Run: headless pygame with SDL's dummy video driver; simulated clock (each Clock.tick advances the game by its frame time, no real sleeping); random seed 0; keys injected as events and as key.get_pressed() state; no mouse input.
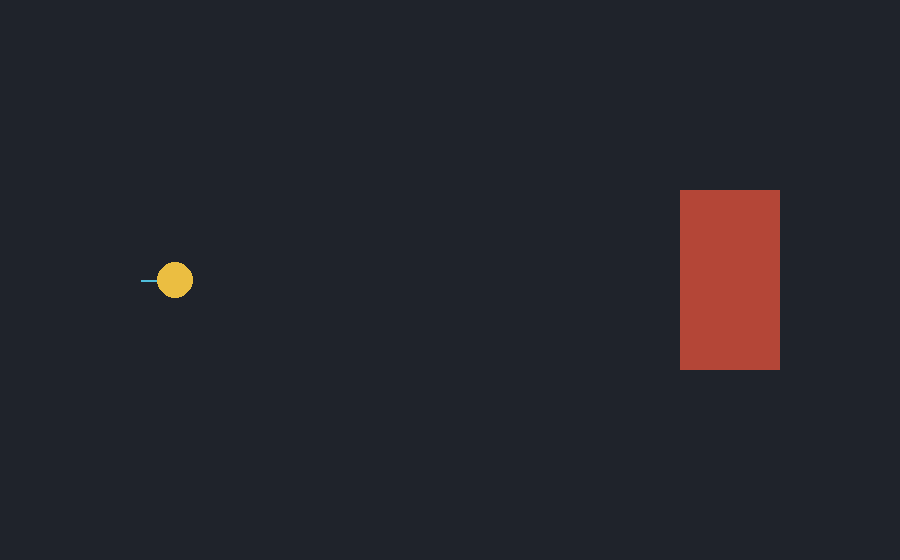
Frame 1 of 4 · flips 1–60 · no input
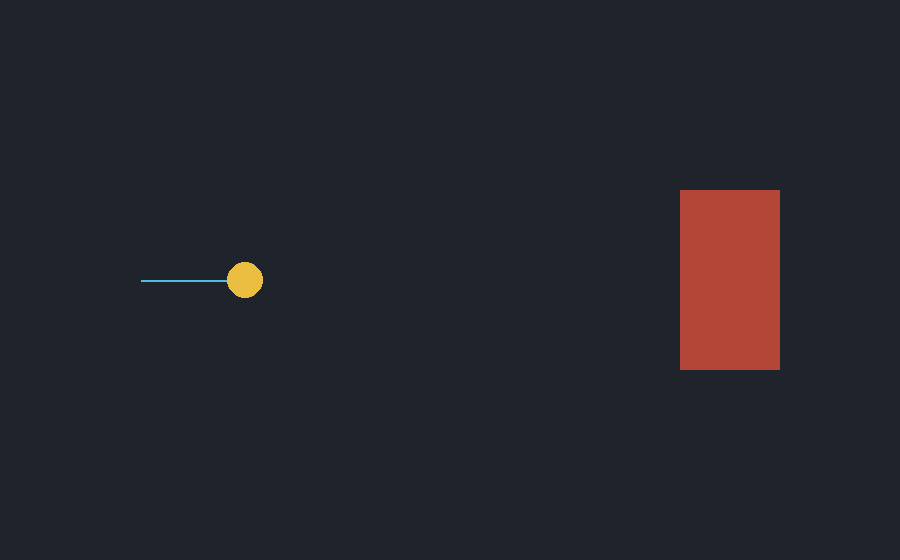
Frame 2 of 4 · flips 61–180 · tapped SPACE, RETURN · held RIGHT (→), D
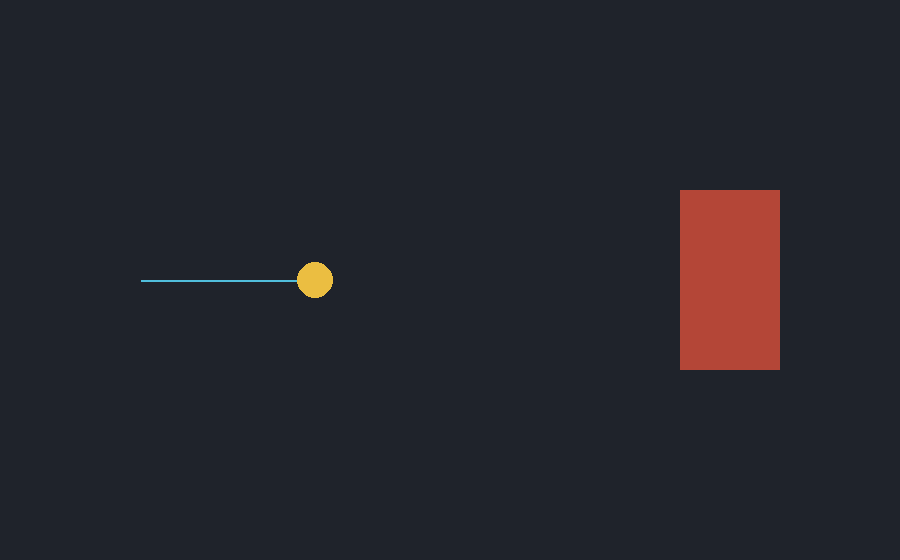
Frame 3 of 4 · flips 181–300 · held DOWN (↓), S
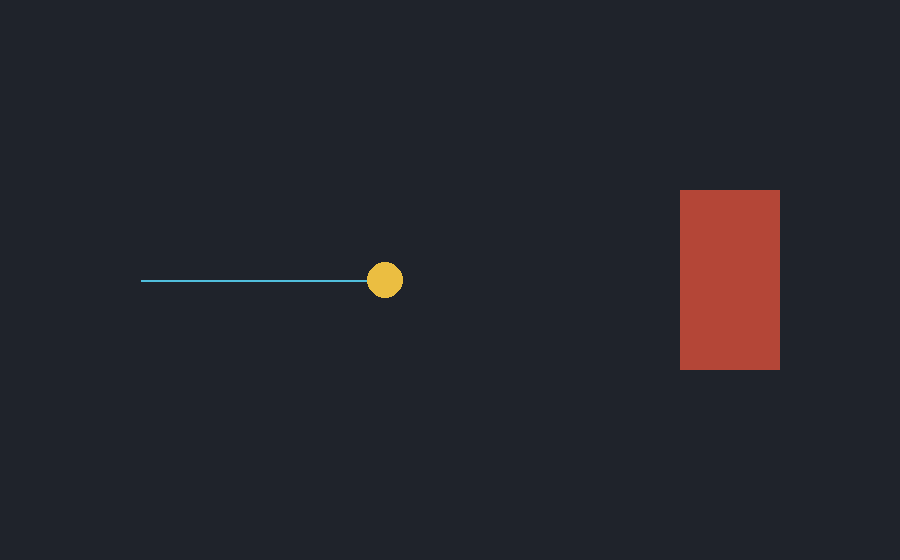
Frame 4 of 4 · flips 301–420 · held LEFT (←), A, UP (↑), W

The pygame program that drew these frames:

"""Exercicio 4: Braitenberg com conexoes diretas (atracao/agressao)."""
import argparse
import math


def wheel_speeds(v0, alpha, left_distance, right_distance, max_distance):
    left = v0 + alpha * (1.0 - left_distance / max_distance)
    right = v0 + alpha * (1.0 - right_distance / max_distance)
    return left, right


def main():
    parser = argparse.ArgumentParser()
    parser.add_argument("--headless", action="store_true")
    args = parser.parse_args()
    left, right = wheel_speeds(35.0, 45.0, 160.0, 35.0, 200.0)
    print("Obstaculo a direita: vL={:.2f} px/s, vR={:.2f} px/s".format(left, right))
    print("Como vR > vL, o robo curva para a direita: comportamento de atracao/agressao.")
    if args.headless:
        return
    import pygame
    pygame.init()
    screen = pygame.display.set_mode((900, 560))
    clock = pygame.time.Clock()
    robot = [140.0, 280.0, 0.0]
    obstacle = pygame.Rect(680, 190, 100, 180)
    trail = []
    running = True
    while running:
        for event in pygame.event.get():
            if event.type == pygame.QUIT: running = False
        dx, dy = obstacle.centerx - robot[0], obstacle.centery - robot[1]
        distance = max(1.0, math.hypot(dx, dy))
        angle_to_obstacle = math.atan2(dy, dx)
        left_distance = min(200.0, max(10.0, distance + math.sin(angle_to_obstacle - robot[2]) * 90))
        right_distance = min(200.0, max(10.0, distance - math.sin(angle_to_obstacle - robot[2]) * 90))
        left, right = wheel_speeds(35.0, 45.0, left_distance, right_distance, 200.0)
        linear = (left + right) / 2
        angular = (right - left) / 70.0
        dt = 1.0 / 60.0
        robot[2] += angular * dt
        robot[0] += linear * math.cos(robot[2]) * dt
        robot[1] += linear * math.sin(robot[2]) * dt
        robot[0] = max(30, min(870, robot[0])); robot[1] = max(30, min(530, robot[1]))
        trail.append((round(robot[0]), round(robot[1]))); trail = trail[-1500:]
        screen.fill((31, 35, 43)); pygame.draw.rect(screen, (180, 70, 55), obstacle)
        if len(trail) > 1: pygame.draw.lines(screen, (80, 190, 220), False, trail, 2)
        pygame.draw.circle(screen, (235, 190, 65), (round(robot[0]), round(robot[1])), 18)
        pygame.display.flip(); clock.tick(60)
    pygame.quit()


if __name__ == "__main__":
    main()
